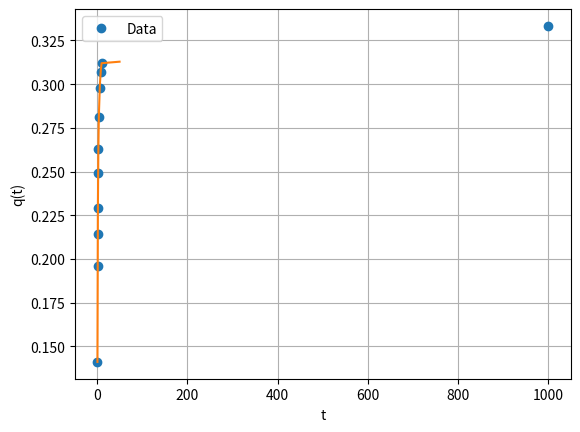

Generate this figure with matplotlib:
import numpy as np
import matplotlib.pyplot as plt
from scipy.optimize import curve_fit
from scipy.interpolate import UnivariateSpline

# Data

t = np.array([1, 1.5, 1.75, 2, 2.5, 3, 4, 6, 8, 10, 1000])

q = np.array([0.141, 0.196, 0.214, 0.229, 0.249, 0.263, 0.281, 0.298, 0.307, 0.312, 1/3])

# Exponential model

def model(t, a0, a1, a2, a3, a4):

    return 1/3 - np.exp(a0+(a1*t)+(a2*(t**2)))

#spline = UnivariateSpline(t, q, s=0)

# Set bounds: a must be negative, b and c are unbounded

bounds = ([-np.inf, -np.inf, -0.01, -np.inf, -np.inf], [np.inf, np.inf, 0.0, np.inf, np.inf])  # a <= 0

# Curve fitting

t_fit = np.linspace(min(t), max(t)*0.05, 300)

"""params, _ = curve_fit(model, t, q, bounds=bounds)

# Generate fit


#q_fit = spline(t_fit)

q_fit = model(t_fit, *params)"""

def model_interpolation(z):

    for i in range(len(t)):

        if t[i]>z:

            a1 = ((q[i]-q[i-1])/(t[i]-t[i-1]))

            a0 = q[i-1]-(a1*t[i-1])

            return a0+(a1*z)

q_fit = [model_interpolation(t_in) for t_in in t_fit]

# Plot

plt.plot(t, q, 'o', label='Data')

plt.plot(t_fit, q_fit, '-')

plt.xlabel('t')

plt.ylabel('q(t)')

#plt.title('a='+format(params[2],'.3e')+', b='+format(params[1],'.3e')+', c='+format(params[0],'.3e'))

plt.grid(True)

plt.legend()

plt.show()
